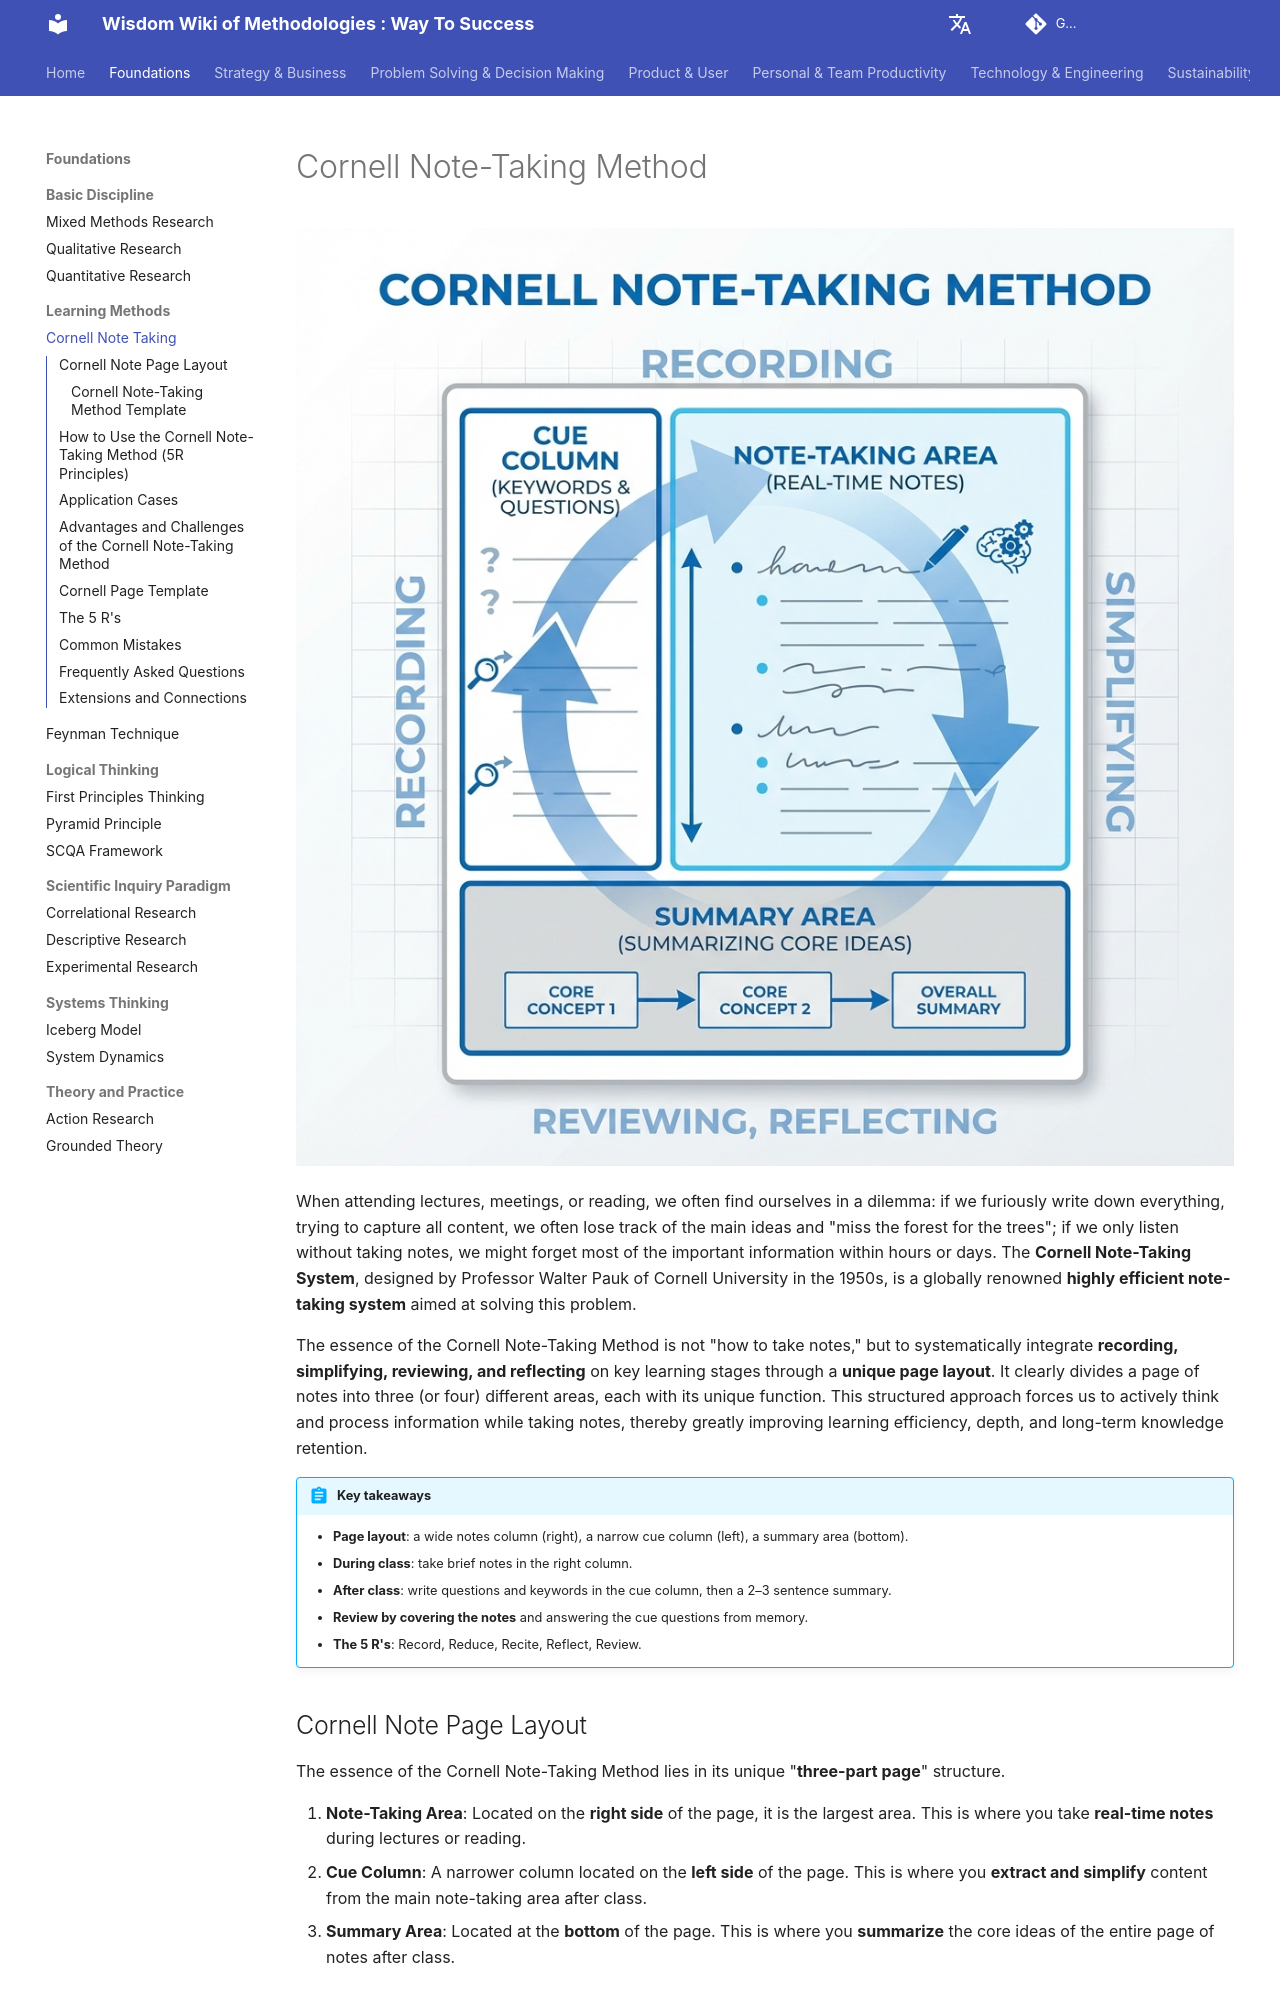

repository: mayunlei/methodologywiki · page: en/Foundations/learning_methods/Cornell-Note-Taking-Tutorial-en/index.html · generator: mkdocs

---
title: "Cornell Note-Taking Method: Template, Steps, Examples and Tips"
description: "The Cornell note-taking method divides a page into notes, cues and a summary to turn passive notes into active review. Get the page layout and template, the 5 R's process, examples for lectures, meetings and books, digital tips and common mistakes."
---

# Cornell Note-Taking Method

![Cornell Note-Taking Method Diagram](Cornell-Note-Taking-Tutorial-en-diagram.png)

When attending lectures, meetings, or reading, we often find ourselves in a dilemma: if we furiously write down everything, trying to capture all content, we often lose track of the main ideas and "miss the forest for the trees"; if we only listen without taking notes, we might forget most of the important information within hours or days. The **Cornell Note-Taking System**, designed by Professor Walter Pauk of Cornell University in the 1950s, is a globally renowned **highly efficient note-taking system** aimed at solving this problem.

The essence of the Cornell Note-Taking Method is not "how to take notes," but to systematically integrate **recording, simplifying, reviewing, and reflecting** on key learning stages through a **unique page layout**. It clearly divides a page of notes into three (or four) different areas, each with its unique function. This structured approach forces us to actively think and process information while taking notes, thereby greatly improving learning efficiency, depth, and long-term knowledge retention.

!!! abstract "Key takeaways"

    - **Page layout**: a wide notes column (right), a narrow cue column (left), a summary area (bottom).
    - **During class**: take brief notes in the right column.
    - **After class**: write questions and keywords in the cue column, then a 2–3 sentence summary.
    - **Review by covering the notes** and answering the cue questions from memory.
    - **The 5 R's**: Record, Reduce, Recite, Reflect, Review.

## Cornell Note Page Layout

The essence of the Cornell Note-Taking Method lies in its unique "**three-part page**" structure.

1.  **Note-Taking Area**: Located on the **right side** of the page, it is the largest area. This is where you take **real-time notes** during lectures or reading.
2.  **Cue Column**: A narrower column located on the **left side** of the page. This is where you **extract and simplify** content from the main note-taking area after class.
3.  **Summary Area**: Located at the **bottom** of the page. This is where you **summarize** the core ideas of the entire page of notes after class.

### Cornell Note-Taking Method Template

![Cornell Note-Taking Method](./Cornell-Note-Taking-Tutorial-en-mermaid.png)

<!-- mermaid 源文件：Cornell-Note-Taking-Tutorial-en-mermaid-src-1.mmd -->
